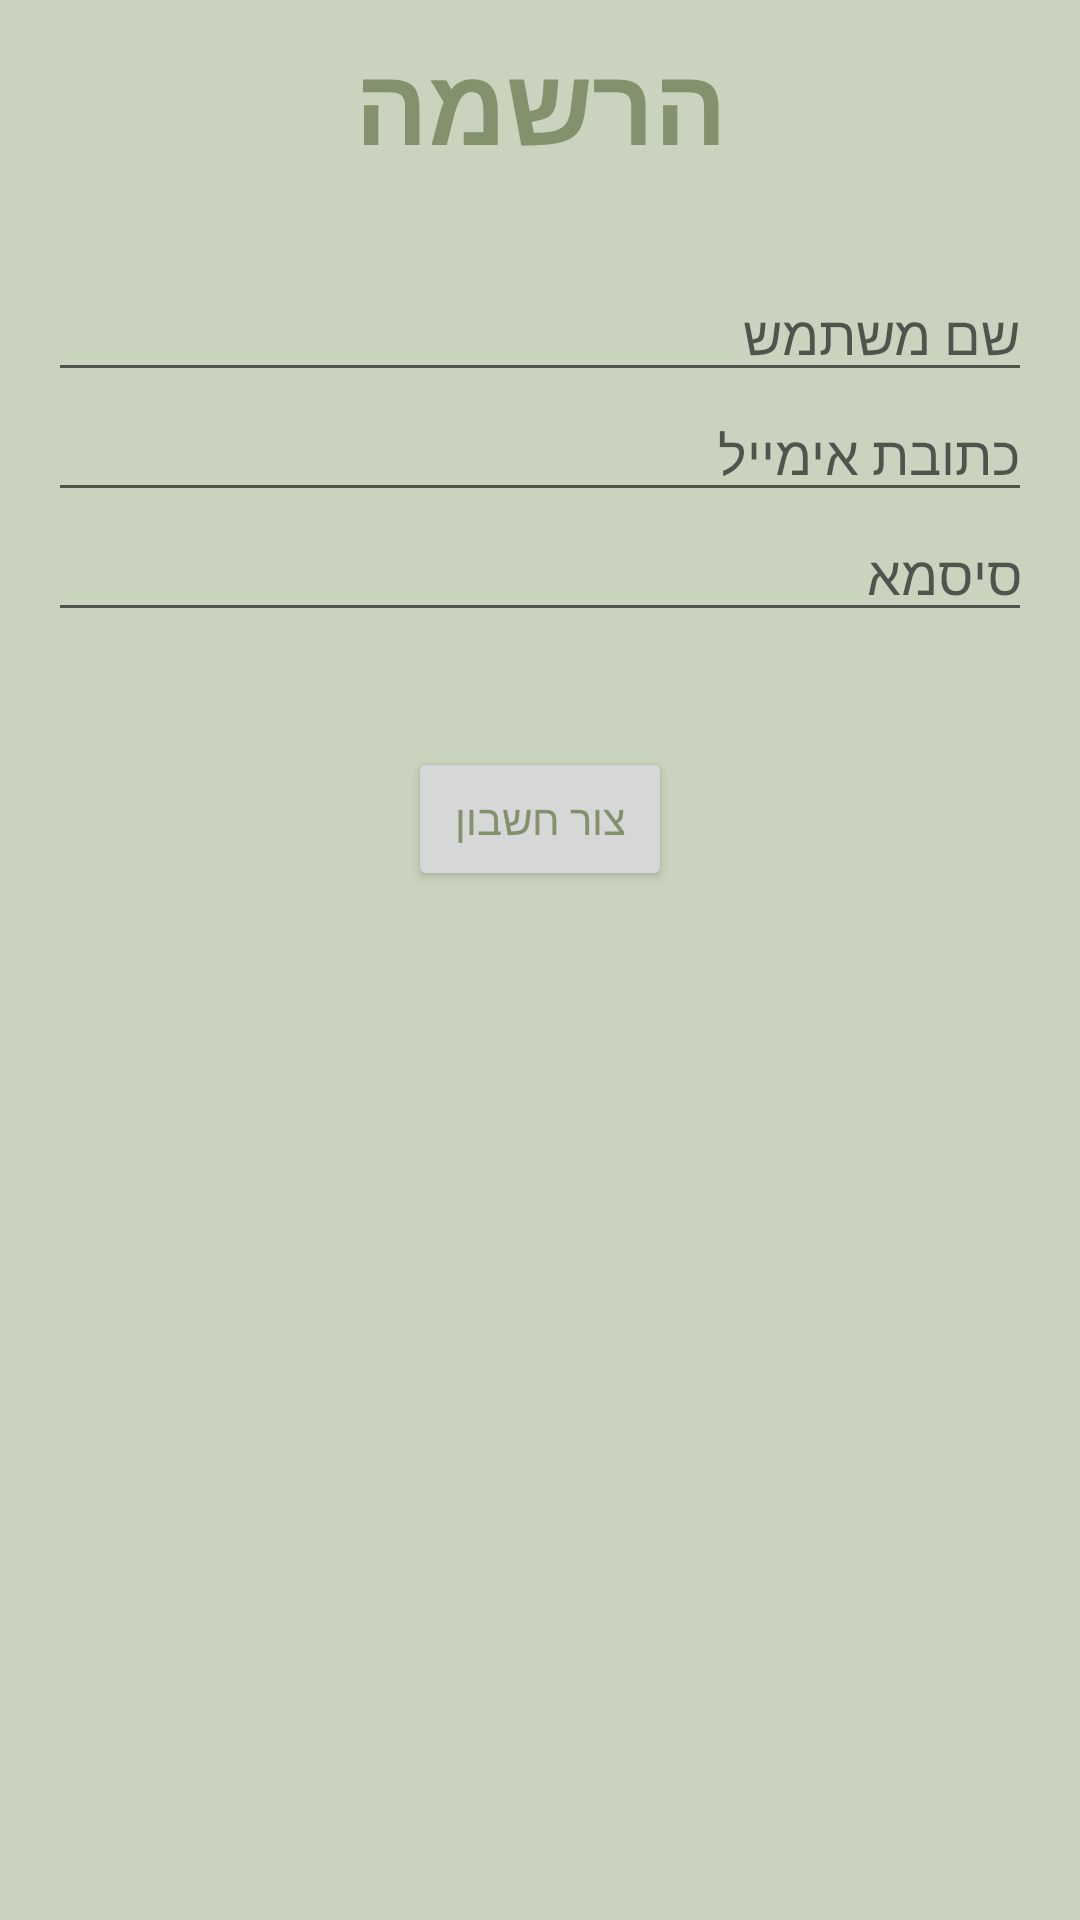

Layout XML and referenced resources for this Android screen:
<!-- AndroidManifest.xml: application theme AppTheme -->
<!-- res/layout/activity_signup.xml -->
<?xml version="1.0" encoding="utf-8"?>
<LinearLayout xmlns:android="http://schemas.android.com/apk/res/android"
    android:id="@+id/signun_layout"
    android:layout_width="match_parent"
    android:layout_height="match_parent"
    android:orientation="vertical"
    android:weightSum="4">

    <LinearLayout
        android:layout_width="match_parent"
        android:layout_height="wrap_content"
        android:gravity="center_horizontal"
        android:orientation="vertical">

        <TextView
            android:id="@+id/title_text"
            android:layout_width="wrap_content"
            android:layout_height="wrap_content"
            android:layout_marginTop="10dp"
            android:layout_marginBottom="10dp"
            android:text="הרשמה"
            android:textStyle="bold"
            android:textSize="36sp"
            android:textColor="@color/textColorPrimary" />
    </LinearLayout>

    <RelativeLayout
        android:id="@+id/email_password_fields"
        android:layout_width="fill_parent"
        android:layout_height="wrap_content"
        android:orientation="vertical"
        android:paddingLeft="16dp"
        android:paddingRight="16dp"
        android:textDirection="rtl">

        <EditText
            android:id="@+id/field_username"
            android:layout_width="match_parent"
            android:layout_height="wrap_content"
            android:layout_marginTop="20dp"
            android:hint="שם משתמש"
            android:inputType="text" />

        <EditText
            android:id="@+id/field_email"
            android:layout_width="match_parent"
            android:layout_height="wrap_content"
            android:layout_marginTop="60dp"
            android:hint="כתובת אימייל"
            android:inputType="textEmailAddress" />

        <EditText
            android:id="@+id/field_password"
            android:layout_width="match_parent"
            android:layout_height="wrap_content"
            android:layout_marginTop="100dp"
            android:hint="סיסמא"
            android:inputType="textPassword"
            android:gravity="right" />

        <Button
            android:id="@+id/sign_up_button"
            android:layout_width="wrap_content"
            android:layout_height="wrap_content"
            android:layout_centerHorizontal="true"
            android:layout_marginTop="180dp"
            android:layout_weight="1"
            android:text="צור חשבון" />

    </RelativeLayout>

</LinearLayout>
<!-- resources referenced by this layout -->
<resources>
  <color name="textColorPrimary">#83916D</color>
  <style name="AppTheme" parent="Theme.AppCompat.Light.DarkActionBar">
          
          <item name="colorPrimary">@color/colorPrimary</item>
          <item name="colorPrimaryDark">@color/colorPrimaryDark</item>
          <item name="colorAccent">@color/colorAccent</item>
          <item name="android:windowBackground">@color/backgroundLight</item>
          <item name="android:textColorPrimary">@color/textColorPrimary</item>
      </style>
  <color name="colorPrimary">#FFAB42</color>
  <color name="colorPrimaryDark">#E88335</color>
  <color name="colorAccent">#F07A5C</color>
  <color name="backgroundLight">#CAD3BE</color>
</resources>
